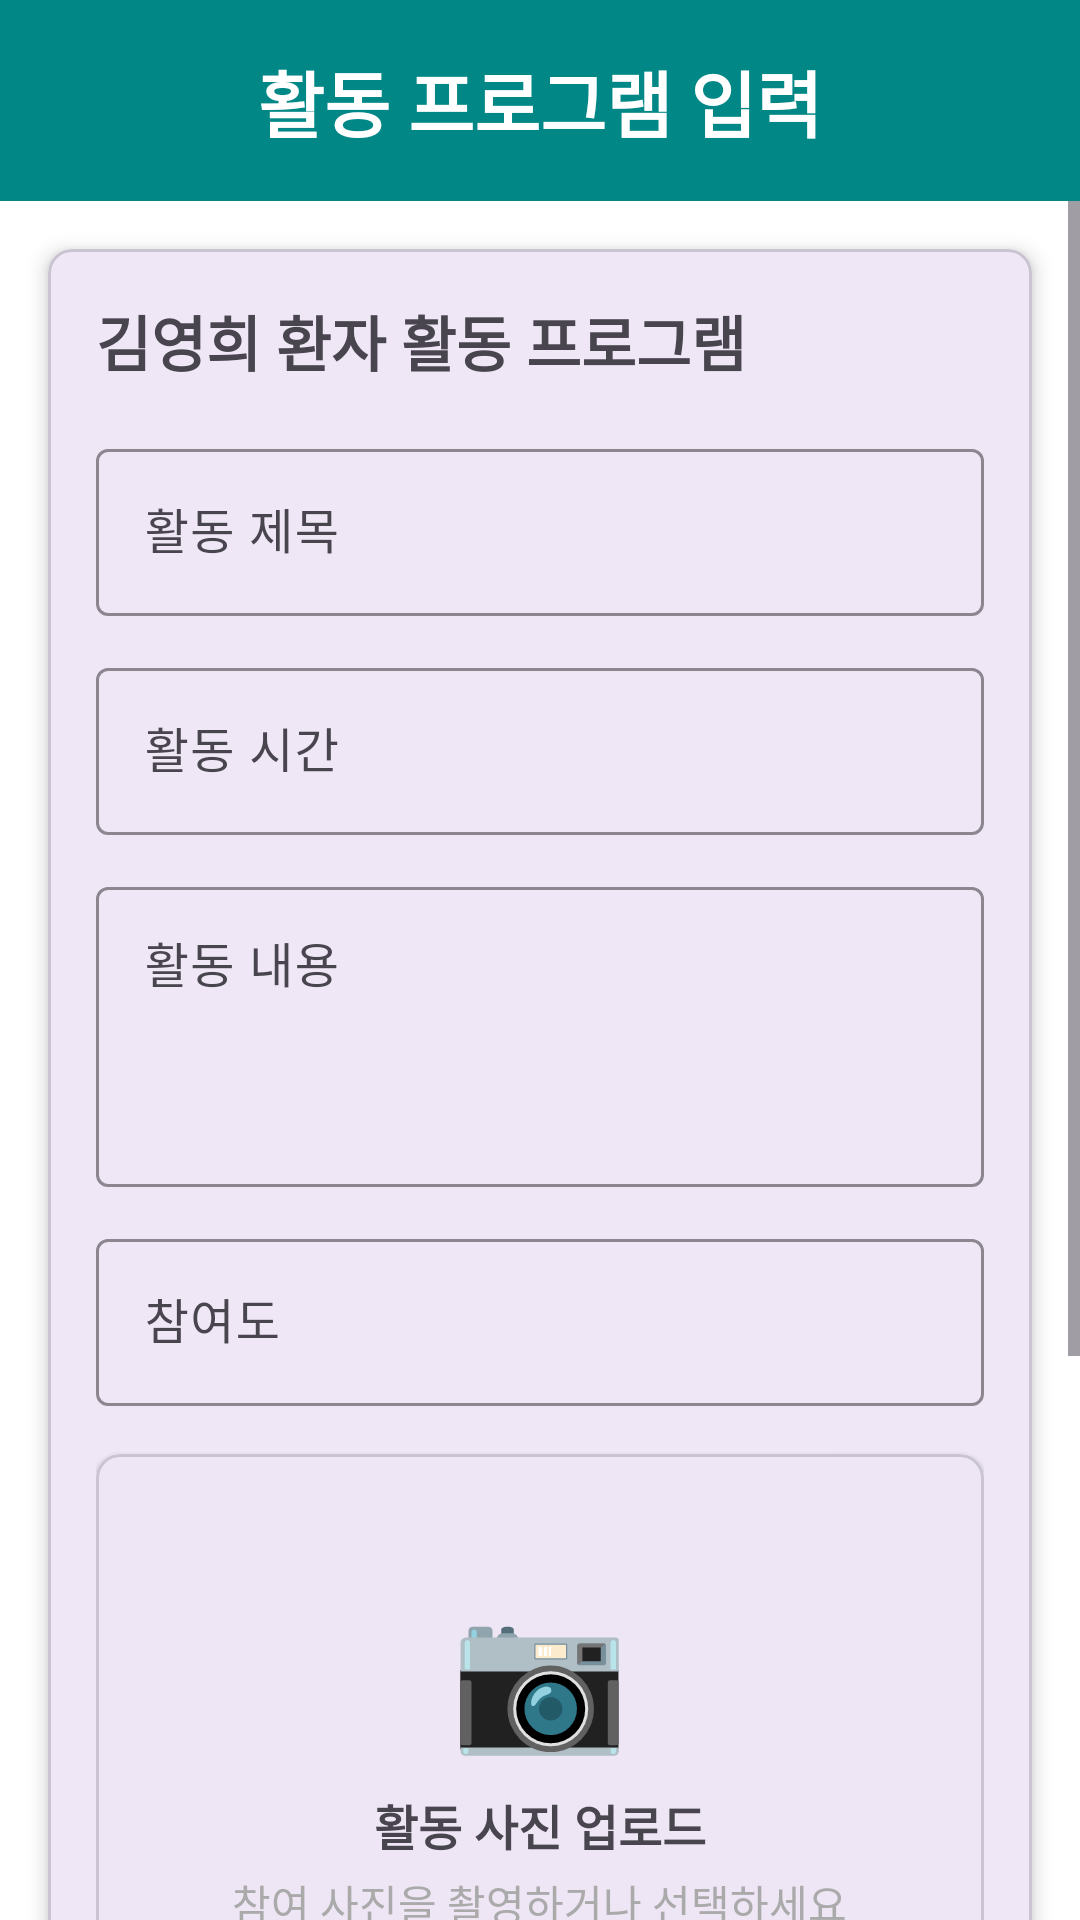

Reconstruct the res/layout file that produces this screen, plus the resources it refers to.
<!-- AndroidManifest.xml: application theme Theme.CodeRelief -->
<!-- res/layout/fragment_caregiver_activity_record.xml -->
<?xml version="1.0" encoding="utf-8"?>
<LinearLayout xmlns:android="http://schemas.android.com/apk/res/android"
    xmlns:app="http://schemas.android.com/apk/res-auto"
    android:layout_width="match_parent"
    android:layout_height="match_parent"
    android:orientation="vertical"
    android:background="@color/white">

    
    <TextView
        android:id="@+id/tv_title"
        android:layout_width="match_parent"
        android:layout_height="wrap_content"
        android:text="활동 프로그램 입력"
        android:textSize="24sp"
        android:textStyle="bold"
        android:gravity="center"
        android:padding="16dp"
        android:background="@color/teal_700"
        android:textColor="@color/white" />

    
    <ScrollView
        android:layout_width="match_parent"
        android:layout_height="0dp"
        android:layout_weight="1"
        android:fillViewport="true">

        <com.google.android.material.card.MaterialCardView
            android:layout_width="match_parent"
            android:layout_height="wrap_content"
            android:layout_margin="16dp"
            app:cardCornerRadius="8dp"
            app:cardElevation="4dp">

            <LinearLayout
                android:layout_width="match_parent"
                android:layout_height="wrap_content"
                android:orientation="vertical"
                android:padding="16dp">

                <TextView
                    android:id="@+id/tv_patient_name"
                    android:layout_width="wrap_content"
                    android:layout_height="wrap_content"
                    android:text="김영희 환자 활동 프로그램"
                    android:textSize="20sp"
                    android:textStyle="bold"
                    android:layout_marginBottom="16dp" />

                
                <com.google.android.material.textfield.TextInputLayout
                    android:layout_width="match_parent"
                    android:layout_height="wrap_content"
                    android:layout_marginBottom="12dp"
                    android:hint="활동 제목"
                    app:boxStrokeColor="@color/teal_700"
                    app:hintTextColor="@color/teal_700">

                    <com.google.android.material.textfield.TextInputEditText
                        android:id="@+id/et_activity_title"
                        android:layout_width="match_parent"
                        android:layout_height="wrap_content"
                        android:inputType="text" />

                </com.google.android.material.textfield.TextInputLayout>

                
                <com.google.android.material.textfield.TextInputLayout
                    android:layout_width="match_parent"
                    android:layout_height="wrap_content"
                    android:layout_marginBottom="12dp"
                    android:hint="활동 시간"
                    app:boxStrokeColor="@color/teal_700"
                    app:hintTextColor="@color/teal_700">

                    <com.google.android.material.textfield.TextInputEditText
                        android:id="@+id/et_activity_time"
                        android:layout_width="match_parent"
                        android:layout_height="wrap_content"
                        android:inputType="text" />

                </com.google.android.material.textfield.TextInputLayout>

                
                <com.google.android.material.textfield.TextInputLayout
                    android:layout_width="match_parent"
                    android:layout_height="wrap_content"
                    android:layout_marginBottom="12dp"
                    android:hint="활동 내용"
                    app:boxStrokeColor="@color/teal_700"
                    app:hintTextColor="@color/teal_700">

                    <com.google.android.material.textfield.TextInputEditText
                        android:id="@+id/et_activity_description"
                        android:layout_width="match_parent"
                        android:layout_height="100dp"
                        android:inputType="textMultiLine"
                        android:gravity="top" />

                </com.google.android.material.textfield.TextInputLayout>

                
                <com.google.android.material.textfield.TextInputLayout
                    android:layout_width="match_parent"
                    android:layout_height="wrap_content"
                    android:layout_marginBottom="16dp"
                    android:hint="참여도"
                    app:boxStrokeColor="@color/teal_700"
                    app:hintTextColor="@color/teal_700">

                    <com.google.android.material.textfield.TextInputEditText
                        android:id="@+id/et_participation_level"
                        android:layout_width="match_parent"
                        android:layout_height="wrap_content"
                        android:inputType="text" />

                </com.google.android.material.textfield.TextInputLayout>

                
                <com.google.android.material.card.MaterialCardView
                    android:layout_width="match_parent"
                    android:layout_height="200dp"
                    android:layout_marginBottom="16dp"
                    app:cardCornerRadius="8dp"
                    app:cardElevation="2dp">

                    <LinearLayout
                        android:layout_width="match_parent"
                        android:layout_height="match_parent"
                        android:orientation="vertical"
                        android:gravity="center">

                        <TextView
                            android:layout_width="wrap_content"
                            android:layout_height="wrap_content"
                            android:text="📷"
                            android:textSize="48sp"
                            android:layout_marginBottom="8dp" />

                        <TextView
                            android:layout_width="wrap_content"
                            android:layout_height="wrap_content"
                            android:text="활동 사진 업로드"
                            android:textSize="16sp"
                            android:textStyle="bold"
                            android:layout_marginBottom="4dp" />

                        <TextView
                            android:layout_width="wrap_content"
                            android:layout_height="wrap_content"
                            android:text="참여 사진을 촬영하거나 선택하세요"
                            android:textSize="14sp"
                            android:textColor="@android:color/darker_gray" />

                    </LinearLayout>

                </com.google.android.material.card.MaterialCardView>

                
                <com.google.android.material.textfield.TextInputLayout
                    android:layout_width="match_parent"
                    android:layout_height="wrap_content"
                    android:layout_marginBottom="16dp"
                    android:hint="사진 설명"
                    app:boxStrokeColor="@color/teal_700"
                    app:hintTextColor="@color/teal_700">

                    <com.google.android.material.textfield.TextInputEditText
                        android:id="@+id/et_photo_description"
                        android:layout_width="match_parent"
                        android:layout_height="wrap_content"
                        android:inputType="text" />

                </com.google.android.material.textfield.TextInputLayout>

                
                <LinearLayout
                    android:layout_width="match_parent"
                    android:layout_height="wrap_content"
                    android:orientation="horizontal"
                    android:layout_marginBottom="16dp">

                    <Button
                        android:id="@+id/btn_photo_capture"
                        android:layout_width="0dp"
                        android:layout_height="50dp"
                        android:layout_weight="1"
                        android:layout_marginEnd="8dp"
                        android:text="사진 촬영"
                        android:textSize="14sp"
                        android:backgroundTint="@color/teal_700" />

                    <Button
                        android:id="@+id/btn_photo_gallery"
                        android:layout_width="0dp"
                        android:layout_height="50dp"
                        android:layout_weight="1"
                        android:layout_marginStart="8dp"
                        android:text="갤러리 선택"
                        android:textSize="14sp"
                        android:backgroundTint="@color/teal_700" />

                </LinearLayout>

                
                <Button
                    android:id="@+id/btn_save"
                    android:layout_width="match_parent"
                    android:layout_height="60dp"
                    android:text="활동 기록 저장"
                    android:textSize="16sp"
                    android:backgroundTint="@color/teal_700" />

            </LinearLayout>

        </com.google.android.material.card.MaterialCardView>

    </ScrollView>

</LinearLayout>
<!-- resources referenced by this layout -->
<resources>
  <color name="teal_700">#FF018786</color>
  <color name="white">#FFFFFFFF</color>
  <style name="Theme.CodeRelief" parent="Base.Theme.CodeRelief" />
  <style name="Base.Theme.CodeRelief" parent="Theme.Material3.DayNight.NoActionBar">
          
          
      </style>
</resources>
